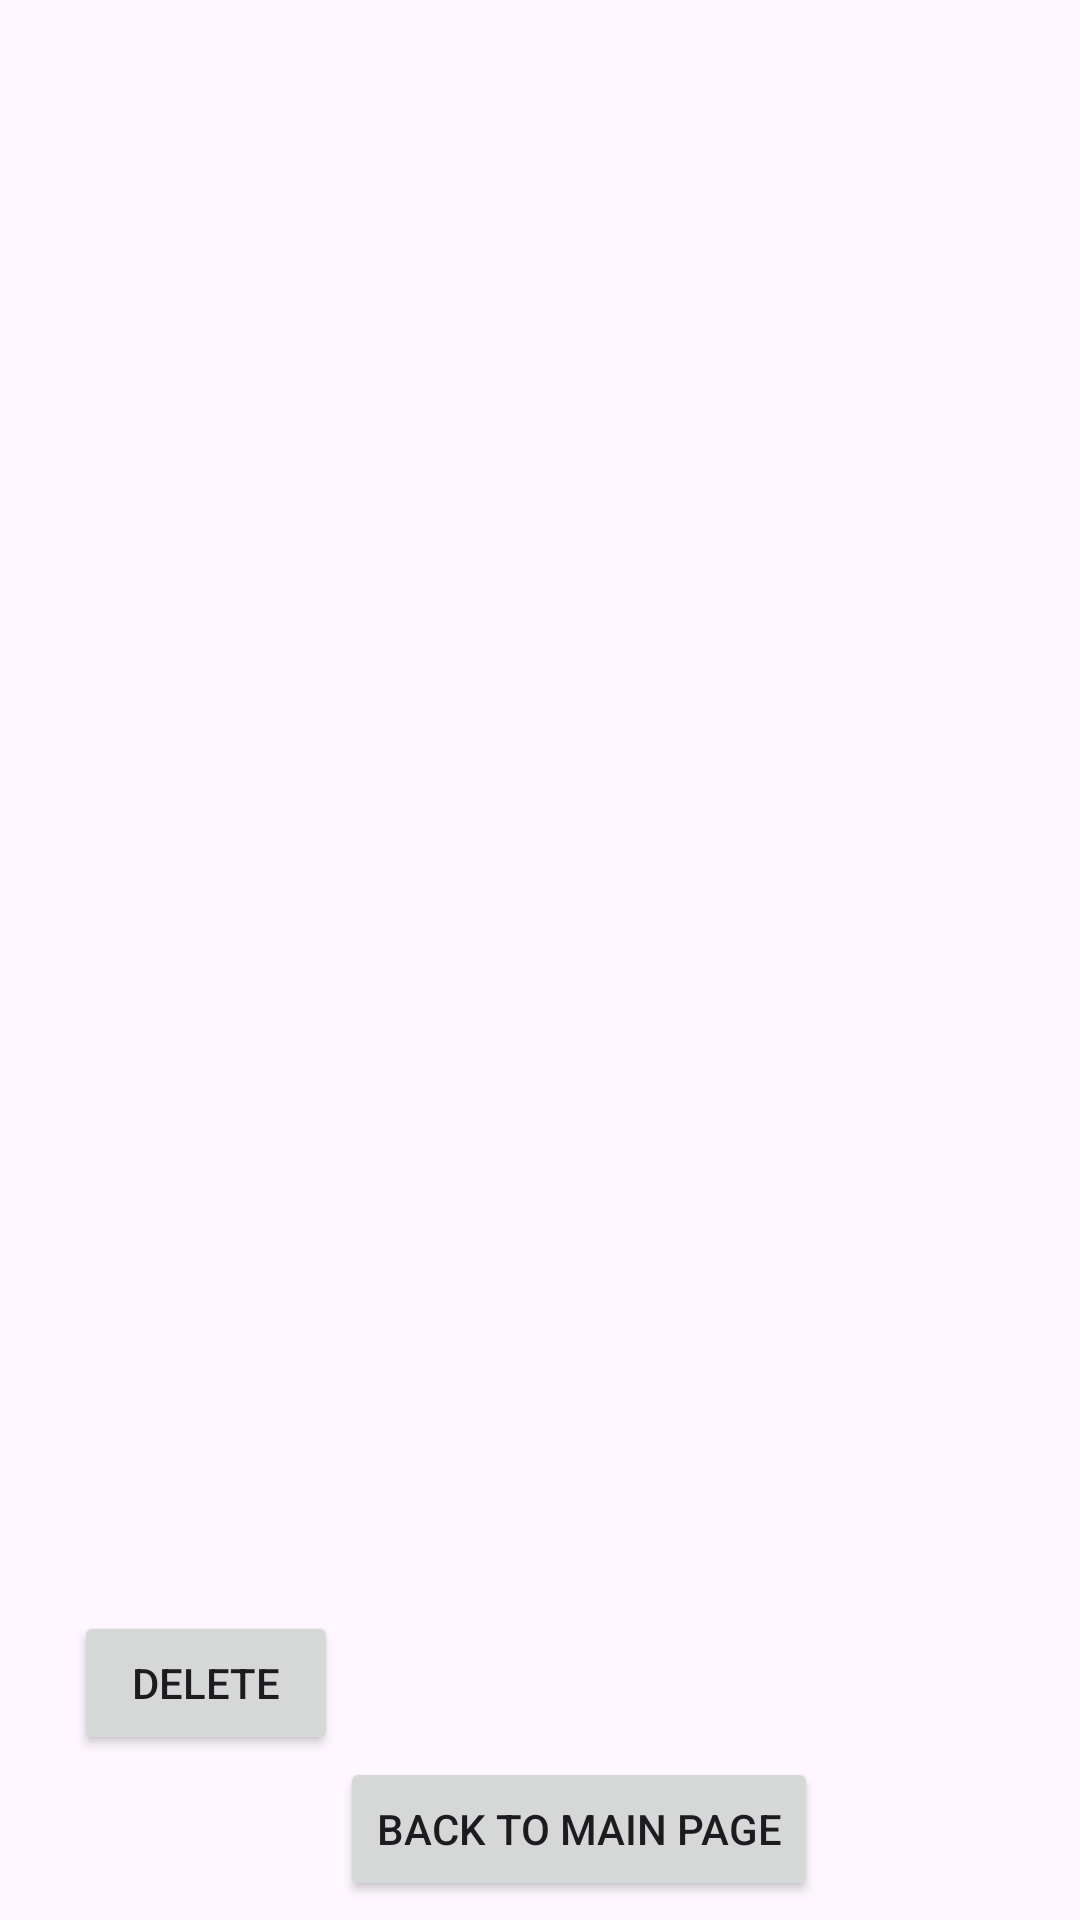

Produce the Android XML layout that renders to this screen, including the resource entries it uses.
<!-- AndroidManifest.xml: application theme Theme.SQLDatabaseContentProviderKanuShetkar -->
<!-- res/layout/activity_main2.xml -->
<?xml version="1.0" encoding="utf-8"?>
<androidx.constraintlayout.widget.ConstraintLayout xmlns:android="http://schemas.android.com/apk/res/android"
    xmlns:app="http://schemas.android.com/apk/res-auto"
    xmlns:tools="http://schemas.android.com/tools"
    android:layout_width="match_parent"
    android:layout_height="match_parent"
    tools:context=".MainActivity2">

    <ListView
        android:layout_width="wrap_content"
        android:layout_height="600dp"
        android:layout_marginStart="1dp"
        app:layout_constraintEnd_toEndOf="parent"
        app:layout_constraintStart_toStartOf="parent"
        app:layout_constraintTop_toTopOf="parent" />

    <Button
        android:id="@+id/deleteButton"
        android:layout_width="wrap_content"
        android:layout_height="wrap_content"
        android:layout_marginStart="24dp"
        android:layout_marginTop="28dp"
        android:layout_marginBottom="55dp"
        android:text="delete"
        app:layout_constraintBottom_toBottomOf="parent"
        app:layout_constraintEnd_toStartOf="@+id/backToMainPage"
        app:layout_constraintStart_toStartOf="parent"
        app:layout_constraintTop_toBottomOf="@+id/_dynamic" />

    <Button
        android:id="@+id/backToMainPage"
        android:layout_width="wrap_content"
        android:layout_height="wrap_content"
        android:layout_marginStart="136dp"
        android:layout_marginEnd="110dp"
        android:layout_marginBottom="6dp"
        android:text="back to main page"
        app:layout_constraintBottom_toBottomOf="parent"
        app:layout_constraintEnd_toEndOf="parent"
        app:layout_constraintStart_toStartOf="parent"
        app:layout_constraintTop_toBottomOf="@+id/deleteButton" />
</androidx.constraintlayout.widget.ConstraintLayout>
<!-- resources referenced by this layout -->
<resources>
  <style name="Theme.SQLDatabaseContentProviderKanuShetkar" parent="Base.Theme.SQLDatabaseContentProviderKanuShetkar" />
  <style name="Base.Theme.SQLDatabaseContentProviderKanuShetkar" parent="Theme.Material3.DayNight.NoActionBar">
          
          
      </style>
</resources>
